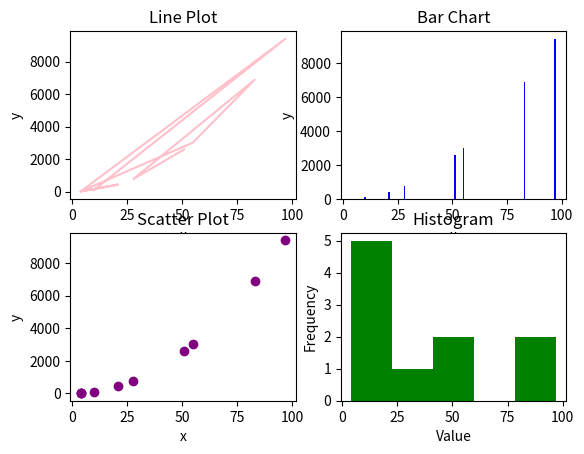

Write Python code to recreate this figure.
import numpy as np
import matplotlib.pyplot as plt
x=np.random.randint(1,100,10)
y=x**2
fig, ax=plt.subplots(2,2)
ax[0,0].plot(x,y,color='pink')
ax[0,0].set_title("Line Plot")
ax[0,0].set_xlabel('x')
ax[0,0].set_ylabel('y')
ax[0,1].bar(x,y,color='blue')
ax[0,1].set_title("Bar Chart")
ax[0,1].set_xlabel('x')
ax[0,1].set_ylabel('y')
ax[1,0].scatter(x,y,color='purple')
ax[1,0].set_title("Scatter Plot")
ax[1,0].set_xlabel('x')
ax[1,0].set_ylabel('y')
ax[1,1].hist(x,bins=5,color='green')
ax[1,1].set_title("Histogram")
ax[1,1].set_xlabel('Value')
ax[1,1].set_ylabel('Frequency')
plt.tight_layout
plt.show()
